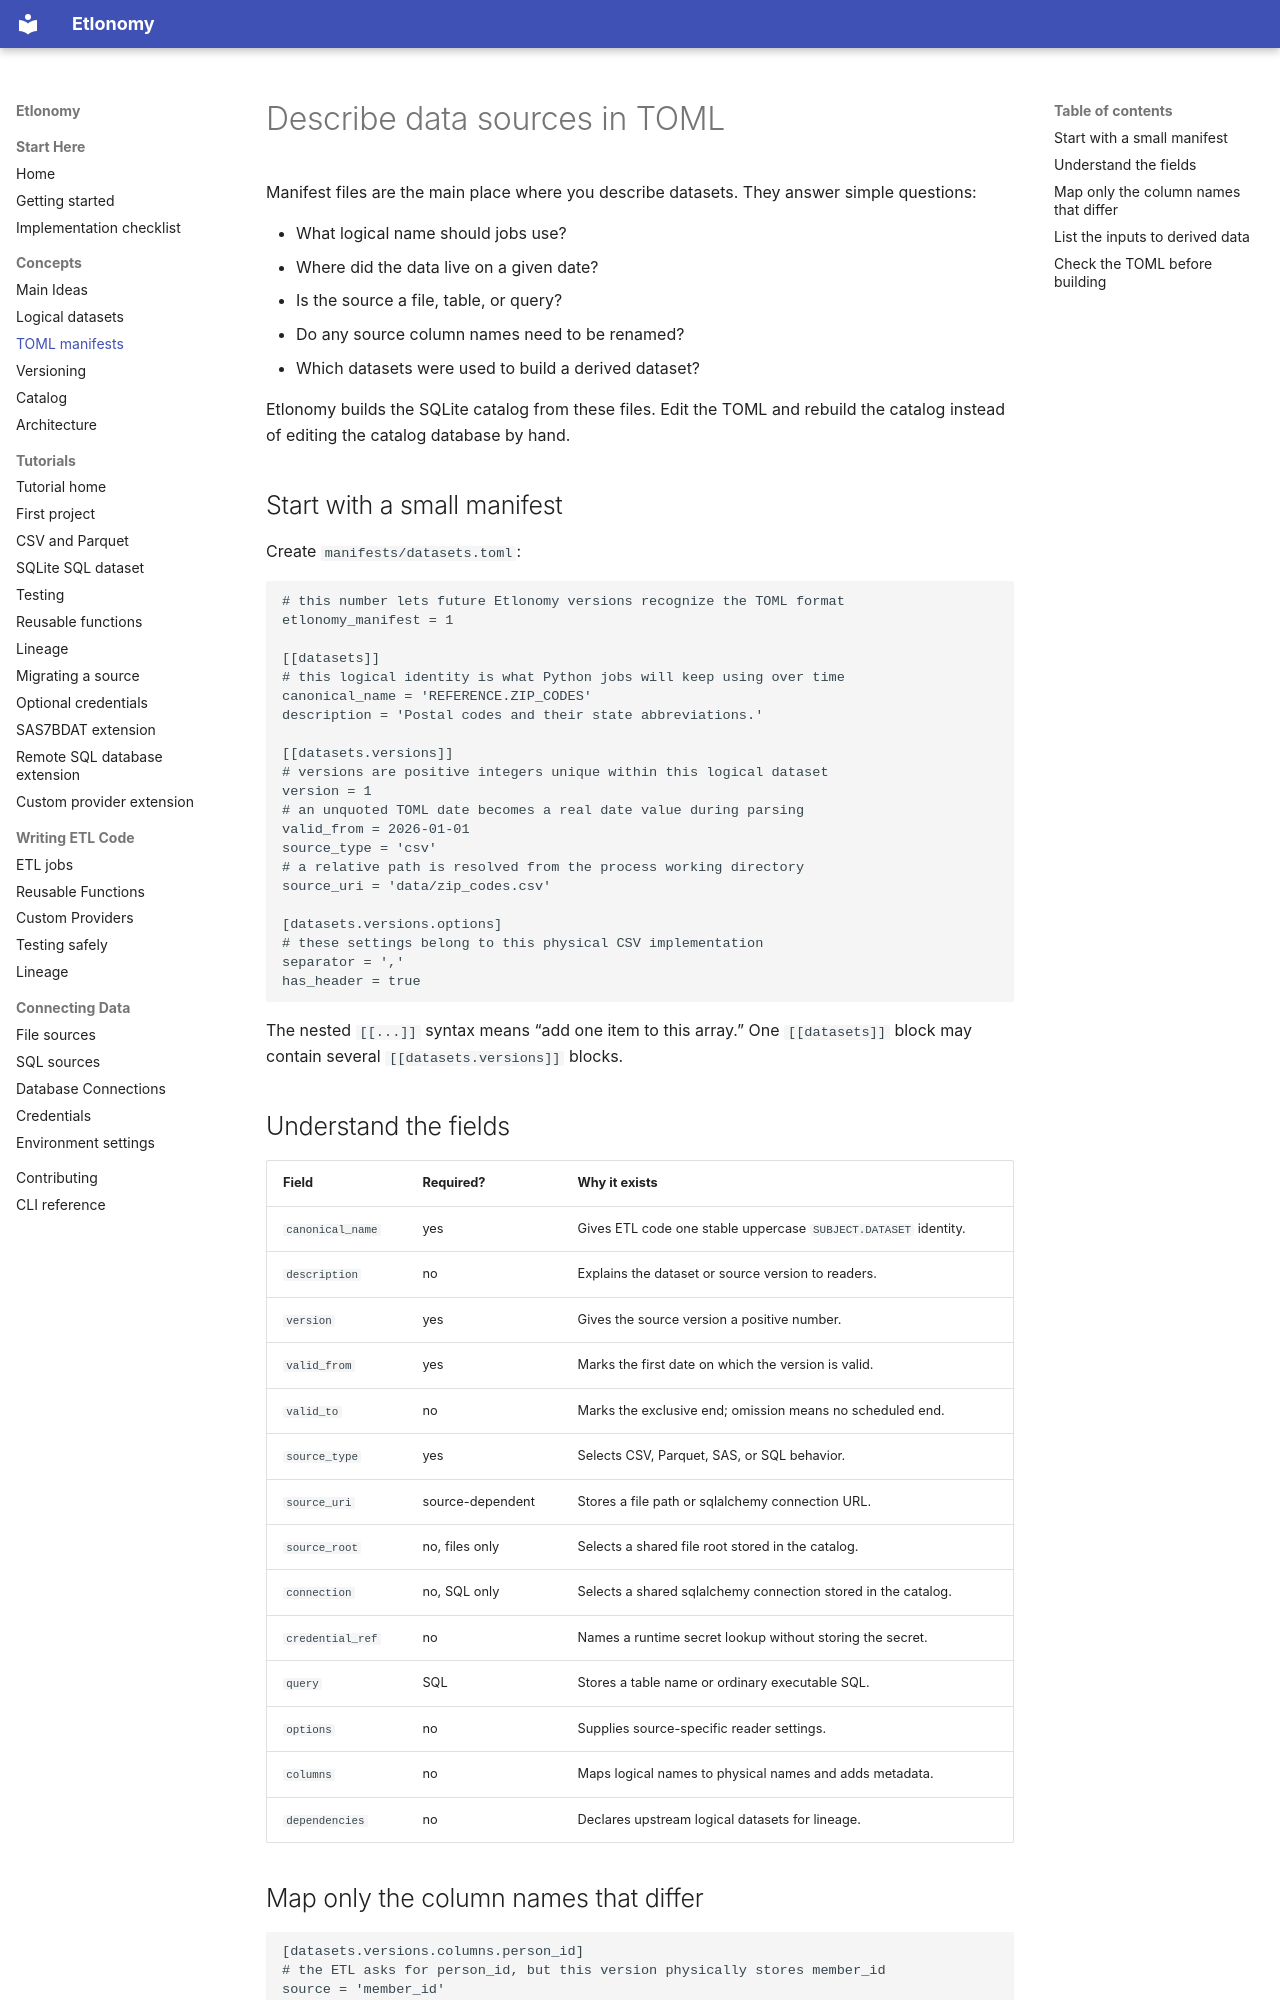

repository: kpwhri/etlonomy · page: manifests/index.html · generator: mkdocs

# Describe data sources in TOML

Manifest files are the main place where you describe datasets. They answer simple questions:

- What logical name should jobs use?
- Where did the data live on a given date?
- Is the source a file, table, or query?
- Do any source column names need to be renamed?
- Which datasets were used to build a derived dataset?

Etlonomy builds the SQLite catalog from these files. Edit the TOML and rebuild the catalog instead of editing the
catalog database by hand.

## Start with a small manifest

Create `manifests/datasets.toml`:

```toml
# this number lets future Etlonomy versions recognize the TOML format
etlonomy_manifest = 1

[[datasets]]
# this logical identity is what Python jobs will keep using over time
canonical_name = 'REFERENCE.ZIP_CODES'
description = 'Postal codes and their state abbreviations.'

[[datasets.versions]]
# versions are positive integers unique within this logical dataset
version = 1
# an unquoted TOML date becomes a real date value during parsing
valid_from = 2026-01-01
source_type = 'csv'
# a relative path is resolved from the process working directory
source_uri = 'data/zip_codes.csv'

[datasets.versions.options]
# these settings belong to this physical CSV implementation
separator = ','
has_header = true
```

The nested `[[...]]` syntax means “add one item to this array.” One
`[[datasets]]` block may contain several `[[datasets.versions]]` blocks.

## Understand the fields

| Field            | Required?        | Why it exists                                                   |
|------------------|------------------|-----------------------------------------------------------------|
| `canonical_name` | yes              | Gives ETL code one stable uppercase `SUBJECT.DATASET` identity. |
| `description`    | no               | Explains the dataset or source version to readers.              |
| `version`        | yes              | Gives the source version a positive number.                     |
| `valid_from`     | yes              | Marks the first date on which the version is valid.             |
| `valid_to`       | no               | Marks the exclusive end; omission means no scheduled end.       |
| `source_type`    | yes              | Selects CSV, Parquet, SAS, or SQL behavior.                     |
| `source_uri`     | source-dependent | Stores a file path or sqlalchemy connection URL.                |
| `source_root`    | no, files only   | Selects a shared file root stored in the catalog.               |
| `connection`     | no, SQL only     | Selects a shared sqlalchemy connection stored in the catalog.   |
| `credential_ref` | no               | Names a runtime secret lookup without storing the secret.       |
| `query`          | SQL              | Stores a table name or ordinary executable SQL.                 |
| `options`        | no               | Supplies source-specific reader settings.                       |
| `columns`        | no               | Maps logical names to physical names and adds metadata.         |
| `dependencies`   | no               | Declares upstream logical datasets for lineage.                 |
